Labelled photos from "splits", an image-classification folder in Varshapandey-8757/Kidney_stone_Detection_system. The possible labels are: normal, stone.

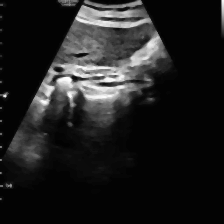
Label: stone

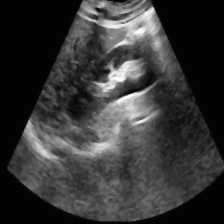
Label: normal

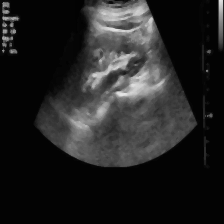
Label: stone

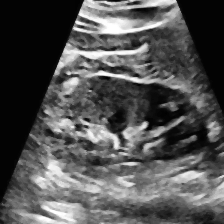
Label: normal

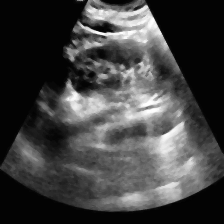
Label: normal

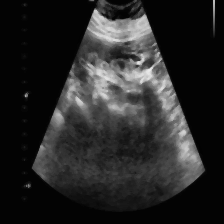
Label: stone
